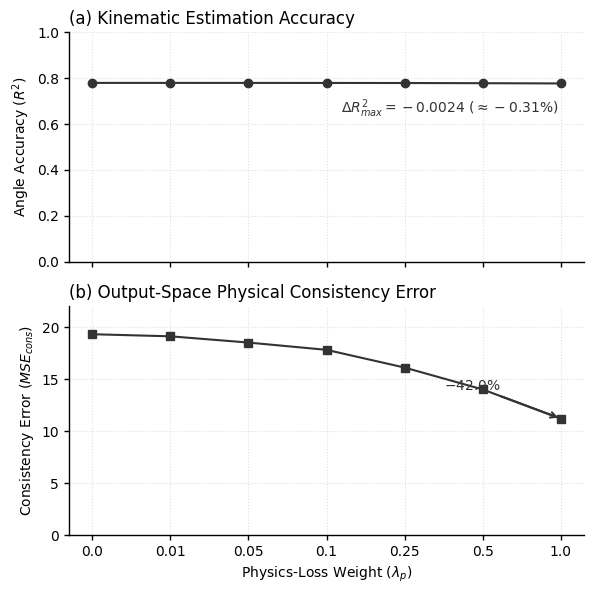

This figure's Python source:
import numpy as np
import matplotlib.pyplot as plt
import os

# 全局极简学术规范
plt.rcParams['font.family'] = 'sans-serif'
plt.rcParams['font.sans-serif'] = ['Arial', 'Helvetica', 'DejaVu Sans']
plt.rcParams['axes.linewidth'] = 1.0
plt.rcParams['xtick.major.width'] = 1.0
plt.rcParams['ytick.major.width'] = 1.0
plt.rcParams['font.size'] = 10

SAVE_DIR = r'./figures_final'
os.makedirs(SAVE_DIR, exist_ok=True)


# =============================================================================
# Fig 6: 双面板敏感性分析 (纯单次实验展示，无视觉截断，无虚假误差棒)
# =============================================================================
def plot_fig6_honest_panels_single_run():
    lambdas = ['0.0', '0.01', '0.05', '0.1', '0.25', '0.5', '1.0']
    x_pos = np.arange(len(lambdas))

    # 填入经严格审计的单次运行数据 (Single run)
    angle_r2_single_run = np.array([0.7791, 0.7791, 0.7790, 0.7789, 0.7786, 0.7778, 0.7767])
    physics_mse_single_run = np.array([19.3, 19.1, 18.5, 17.8, 16.1, 14.0, 11.2])

    # 采用上下对齐的双面板 (Vertically aligned panels)，共享横轴
    fig, (ax1, ax2) = plt.subplots(2, 1, figsize=(6, 6), sharex=True, dpi=300)

    # ---------------------------------------------------------
    # (a) Panel 1: Angle R2
    # ---------------------------------------------------------
    ax1.plot(x_pos, angle_r2_single_run, marker='o', markersize=6, color='#333333', linewidth=1.5)
    ax1.set_ylabel(r'Angle Accuracy ($R^2$)')
    ax1.set_title('(a) Kinematic Estimation Accuracy', loc='left')

    # 严格的 0-1.0 物理范围，避免截断导致视觉夸大
    ax1.set_ylim([0, 1.0])

    # 在图中右上角标注 R2 的微弱变化
    ax1.text(0.95, 0.65, r"$\Delta R^2_{max} = -0.0024$ ($\approx -0.31\%$)",
             transform=ax1.transAxes, ha='right', fontsize=10, color='#333333')

    # ---------------------------------------------------------
    # (b) Panel 2: Physics MSE
    # ---------------------------------------------------------
    ax2.plot(x_pos, physics_mse_single_run, marker='s', markersize=6, color='#333333', linewidth=1.5)
    ax2.set_xlabel(r'Physics-Loss Weight ($\lambda_p$)')
    ax2.set_ylabel(r'Consistency Error ($MSE_{cons}$)')
    ax2.set_title('(b) Output-Space Physical Consistency Error', loc='left')

    ax2.set_xticks(x_pos)
    ax2.set_xticklabels(lambdas)
    ax2.set_ylim([0, 22])  # 留出空间

    # 标注一致性误差的大幅下降 (42.0%)
    # 起点在 lambda=1.0 (x=6)，终点指向 lambda=0.0 (x=0) 方向
    # 删掉宽泛的 width, headwidth, shrink 参数，使用自带的 '->' 样式
    ax2.annotate(r'$-42.0\%$', xy=(6, 11.2), xytext=(4.5, 14),
                 arrowprops=dict(arrowstyle="->", color='#333333', lw=1.5),
                 fontsize=10, fontweight='bold', color='#333333')

    # ---------------------------------------------------------
    # 全局排版美化
    # ---------------------------------------------------------
    for ax in [ax1, ax2]:
        # 极淡的网格辅助线
        ax.grid(True, linestyle=':', alpha=0.4)
        # 去掉顶部和右侧的边框 (Spines)
        ax.spines['top'].set_visible(False)
        ax.spines['right'].set_visible(False)

    plt.tight_layout()

    # 导出矢量图(PDF)和高分辨率位图(PNG)
    plt.savefig(os.path.join(SAVE_DIR, 'Fig6_PhysicsSensitivity.pdf'), format='pdf', bbox_inches='tight')
    plt.savefig(os.path.join(SAVE_DIR, 'Fig6_PhysicsSensitivity.png'), format='png', dpi=600, bbox_inches='tight')
    plt.close()

    print("[SUCCESS] Fig 6 (双面板物理一致性图 - 严谨版) 已生成。")


if __name__ == '__main__':
    plot_fig6_honest_panels_single_run()
